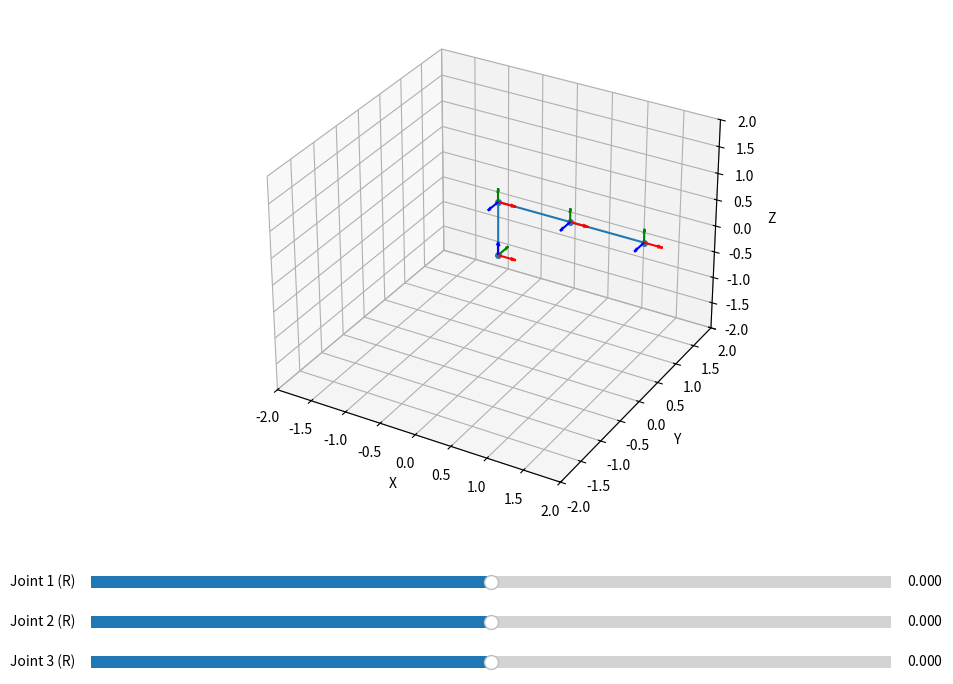

Recreate this plot in Python.
from mpl_toolkits.mplot3d import Axes3D
import numpy as np
import matplotlib.pyplot as plt
from matplotlib.widgets import Slider

def dh_transform(a, alpha, d, theta):
    """
    Compute the Denavit-Hartenberg transformation matrix.
    """
    return np.array([[np.cos(theta), -np.sin(theta) * np.cos(alpha), np.sin(theta) * np.sin(alpha), a * np.cos(theta)],
                     [np.sin(theta), np.cos(theta) * np.cos(alpha), -np.cos(theta) * np.sin(alpha), a * np.sin(theta)],
                     [0, np.sin(alpha), np.cos(alpha), d],
                     [0, 0, 0, 1]])

def plot_frame(ax, T, scale=1.0):
    """
    Plot a coordinate frame (x, y, z arrows) at a given transformation matrix T with a specified scale.
    """
    origin = T[:3, 3]
    x_axis = origin + scale * T[:3, 0]
    y_axis = origin + scale * T[:3, 1]
    z_axis = origin + scale * T[:3, 2]
    
    ax.quiver(*origin, *(x_axis - origin), color='r', length=scale)
    ax.quiver(*origin, *(y_axis - origin), color='g', length=scale)
    ax.quiver(*origin, *(z_axis - origin), color='b', length=scale)

def plot_box(ax, T, width, height, depth, color='b', alpha=0.3):
    """
    Plot a 3D box with specified width, height, and depth at a given transformation matrix T.
    """
    # Define corner points of the box
    corner_points = np.array([
        [0, 0, 0, 1], 
        [width, 0, 0, 1], 
        [width, depth, 0, 1], 
        [0, depth, 0, 1],
        [0, 0, height, 1], 
        [width, 0, height, 1], 
        [width, depth, height, 1], 
        [0, depth, height, 1]
    ]).T
    
    # Apply transformation to corner points
    # transformed_points = (T @ corner_points)[:3].T
    transformed_points = T @ corner_points

    # Extract transformed coordinates (ignoring the 4th homogeneous coordinate)
    transformed_points = transformed_points[:3, :].T

    # Define each face of the box
    faces = [[transformed_points[0], transformed_points[1], transformed_points[3], transformed_points[2]],
             [transformed_points[4], transformed_points[5], transformed_points[7], transformed_points[6]],
             [transformed_points[0], transformed_points[1], transformed_points[4], transformed_points[5]],
             [transformed_points[2], transformed_points[3], transformed_points[6], transformed_points[7]],
             [transformed_points[1], transformed_points[2], transformed_points[5], transformed_points[6]],
             [transformed_points[0], transformed_points[3], transformed_points[4], transformed_points[7]]]

    # Plot each face using plot_surface
    for face in faces:
        x = np.array([point[0] for point in face])
        y = np.array([point[1] for point in face])
        z = np.array([point[2] for point in face])
        ax.plot_surface(x.reshape((2, 2)), y.reshape((2, 2)), z.reshape((2, 2)), color=color, alpha=alpha)

def plot_cylinder(ax, T, height, radius, color='b', alpha=0.3):
    """
    Plot a 3D cylinder with specified height and radius at a given transformation matrix T.
    """
    z = np.linspace(0, height, 100)
    theta = np.linspace(0, 2 * np.pi, 100)
    theta_grid, z_grid = np.meshgrid(theta, z)
    x_grid = radius * np.cos(theta_grid)
    y_grid = radius * np.sin(theta_grid)

    # Initialize arrays to store transformed coordinates
    x_transformed = np.zeros_like(x_grid)
    y_transformed = np.zeros_like(y_grid)
    z_transformed = np.zeros_like(z_grid)
    
    for i in range(len(z)):
        for j in range(len(theta)):
            point = np.array([x_grid[i, j], y_grid[i, j], z_grid[i, j], 1])
            transformed_point = T @ point

            # x_grid[i, j] = transformed_point[0]
            # y_grid[i, j] = transformed_point[1]
            # z_grid[i, j] = transformed_point[2]
            x_transformed[i, j] = transformed_point[0]
            y_transformed[i, j] = transformed_point[1]
            z_transformed[i, j] = transformed_point[2]

    ax.plot_surface(x_grid, y_grid, z_grid, color=color, alpha=alpha)

def plot_robot(ax, dh_table, joint_values, joint_types):
    """
    Plot the robot in 3D based on DH parameters and joint values.
    """

    # Clear the plot, set limits and add labels
    ax.cla()
    ax.set_xlim([-2, 2])
    ax.set_ylim([-2, 2])
    ax.set_zlim([-2, 2])
    ax.set_xlabel('X')
    ax.set_ylabel('Y')
    ax.set_zlabel('Z')
    # ax.set_title('Robot Visualization')

    n_joints = len(joint_values)
    T = np.eye(4)
    points = [T[:3, 3].tolist()]
    plot_frame(ax, T, scale=0.5)
    
    for i in range(n_joints):
        a, alpha, d, theta = dh_table[i]
        if joint_types[i] == 'R':
            theta += joint_values[i]
        elif joint_types[i] == 'P':
            d += joint_values[i]

        T = T @ dh_transform(a, alpha, d, theta)
        points.append(T[:3, 3].tolist())
        plot_frame(ax, T, scale=0.5)
        
    points = np.array(points).T
    ax.plot(points[0], points[1], points[2], '-o', markersize=4)

def create_robot_plot(dh_table, joint_types):
    """
    Create an interactive 3D plot with sliders for each joint.
    """
    n_joints = len(joint_types)
    joint_values = [0.0] * n_joints

    fig = plt.figure(figsize=(10, 8))
    ax = fig.add_subplot(111, projection='3d')
    plt.subplots_adjust(left=0.1, bottom=0.25)

    axcolor = 'lightgoldenrodyellow'
    slider_axes = []
    sliders = []
    for i in range(n_joints):
        joint_type = joint_types[i]
        slider_ax = plt.axes([0.1, 0.15 - i * 0.05, 0.8, 0.03], facecolor=axcolor)
        if joint_type == 'R':
            slider = Slider(slider_ax, f'Joint {i+1} ({joint_type})', -np.pi, np.pi, valinit=0)
        elif joint_type == 'P':
            slider = Slider(slider_ax, f'Joint {i+1} ({joint_type})', -1, 1, valinit=0)
        sliders.append(slider)
        slider_axes.append(slider_ax)

    def update(val):
        joint_values = [slider.val for slider in sliders]
        plot_robot(ax, dh_table, joint_values, joint_types)
        fig.canvas.draw_idle()

    for slider in sliders:
        slider.on_changed(update)

    plot_robot(ax, dh_table, joint_values, joint_types)
    plt.show()

"""
# To test the individual plotting functions
def test_individual_plots():
    fig = plt.figure(figsize=(10, 8))
    ax = fig.add_subplot(111, projection='3d')

    # Initial transformation matrix (identity)
    T = np.eye(4)

    # Test plot_frame
    plot_frame(ax, T, scale=0.5)

    # Test plot_box
    T_box = dh_transform(0, 0, 0, 0) @ dh_transform(0, 0, 1, 0)
    plot_box(ax, T_box, width=0.5, height=0.5, depth=0.5)

    # Test plot_cylinder
    T_cylinder = dh_transform(1, 0, 0, 0)
    plot_cylinder(ax, T_cylinder, height=1, radius=0.2)

    ax.set_xlim([-2, 2])
    ax.set_ylim([-2, 2])
    ax.set_zlim([-2, 2])
    ax.set_xlabel('X')
    ax.set_ylabel('Y')
    ax.set_zlabel('Z')
    ax.set_title('Test Individual Plots')
    plt.show()

# Create the interactive robot plot
create_robot_plot(dh_table, joint_types)
"""

# Example DH table and joint types
dh_table = [
    [0, np.pi/2, 1, 0],  # Example parameters: [a, alpha, d, theta]
    [1, 0, 0, 0],
    [1, 0, 0, 0]
]

joint_types = ['R', 'R', 'R']  # Example joint types: ['R', 'R', 'R']

# Create the interactive robot plot
create_robot_plot(dh_table, joint_types)
